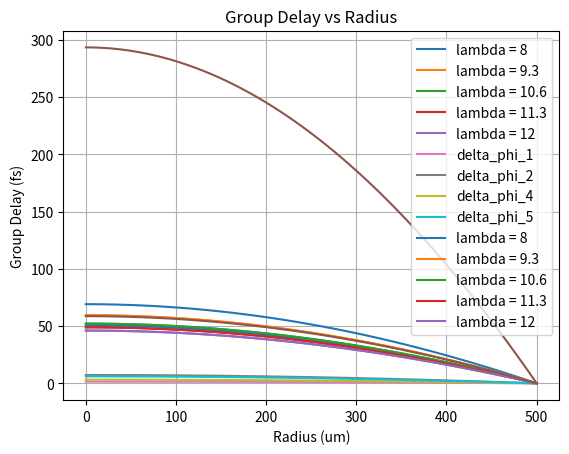

Here is the Python script that generated this plot:
# -*- coding:utf-8 -*-
# @Project    : InsectMicrolens
# @FileName   : main_pytorch.py
# [redacted]
# @Time       : 2024/4/1 17:12
# @Description:
import numpy as np
import matplotlib.pyplot as plt


class InsectMetalens:
    """
    透镜优化
    """

    def __init__(self):
        """
        初始化参数
        """
        # 光速,单位为m/s
        self.speed_of_light = 0.3
        # 中心波长,单位为微米
        self.wavelength_center = 10.6
        # 焦距
        self.focal_length = 130 * self.wavelength_center
        # 外径
        self.outer_radius = 500.25
        # 采样间隔，环带间隔
        self.sample_interval = 7.25
        # 角频率
        self.angular_frequency = 2 * np.pi * self.wavelength_center / self.speed_of_light
        # 计算环带数量
        self.num_rings = int(np.floor(self.outer_radius / self.sample_interval) + 1)
        # 创建环带半径数组
        self.radius_array = np.arange(0, (self.num_rings - 1) * self.sample_interval + self.sample_interval,
                                      self.sample_interval).astype(np.float32)
        # 计算初始半径
        self.R_0 = (self.num_rings - 1) * self.sample_interval

        # 波长列表
        self.lambda_list = [8, 9.3, 10.6, 11.3, 12]
        # 初始相位变量
        self.phases = np.zeros((self.num_rings, len(self.lambda_list)), dtype=np.float32)
        # 初始群延迟
        self.group_delay = (np.sqrt(self.R_0 ** 2 + self.focal_length ** 2) - np.sqrt(
            self.radius_array ** 2 + self.focal_length ** 2)) / self.speed_of_light

    def init_phases(self):
        """
        初始化波长的相位
        :return:
        """
        for wavelength in self.lambda_list:
            # 计算数据，即每个环带的相位延迟
            phase_delay = 2 * np.pi * (np.sqrt(self.R_0 ** 2 + self.focal_length ** 2) - np.sqrt(
                self.radius_array ** 2 + self.focal_length ** 2)) / wavelength
            self.phases[:, self.lambda_list.index(wavelength)] = phase_delay

    def calculate_group_delay(self):
        delta_omega = 2 * np.pi * self.speed_of_light * (1 / 8.0 - 1 / 12.0)
        delta_phi = self.phases[:, 0] - self.phases[:, 4]
        # 计算群延迟，要求0 < gd < 60
        self.group_delay = delta_phi / delta_omega

        delta_phi_1 = np.abs(self.phases[:, 0] - self.phases[:, 2])
        delta_phi_2 = np.abs(self.phases[:, 1] - self.phases[:, 2])
        delta_phi_4 = np.abs(self.phases[:, 3] - self.phases[:, 2])
        delta_phi_5 = np.abs(self.phases[:, 4] - self.phases[:, 2])

        plt.plot(self.radius_array, delta_phi_1, label='delta_phi_1')
        plt.plot(self.radius_array, delta_phi_2, label='delta_phi_2')
        plt.plot(self.radius_array, delta_phi_4, label='delta_phi_4')
        plt.plot(self.radius_array, delta_phi_5, label='delta_phi_5')
        plt.xlabel('Radius (um)')
        plt.ylabel('Phase Phi (rad)')
        plt.title('Delta Phi vs Radius')
        plt.legend()
        plt.show()
        return self.group_delay

    def plot_phases(self):
        """
        绘制相位
        :return:
        """
        for i, wavelength in enumerate(self.lambda_list):
            plt.plot(self.radius_array, self.phases[:, i], label=f'lambda = {wavelength}')
        plt.xlabel('Radius (um)')
        plt.ylabel('Phase Delay (rad)')
        plt.title('Phase Delay vs Radius')
        plt.legend()
        plt.grid(True)
        plt.show()

    def plot_group_delay(self):
        """
        绘制群延迟
        :return:
        """
        plt.plot(self.radius_array, self.group_delay)
        plt.xlabel('Radius (um)')
        plt.ylabel('Group Delay (fs)')
        plt.title('Group Delay vs Radius')
        plt.grid(True)
        plt.show()

    def sgd_phase_optimization(self, learning_rate=0.8, epochs=100, momentum=0.9, weight_decay=0.01,
                               target_group_delay=60):
        """
        梯度下降优化相位
        :param learning_rate:
        :param epochs:
        :param momentum:
        :param weight_decay:
        :param target_group_delay:
        :return:
        """
        print("Optimized Phase......")
        delta_phi = self.phases[:, 0] - self.phases[:, 4]
        self.phases[:, 0] = self.phases[:, 0] - learning_rate * delta_phi
        if 0 < self.calculate_group_delay().all() < target_group_delay:
            return self.phases

    def asm(self, phases):
        """
        角谱衍射/菲涅尔近场衍射
        :param phases:
        :return:
        """
        pass


if __name__ == '__main__':
    lens = InsectMetalens()
    lens.init_phases()
    # 优化前
    lens.plot_phases()
    lens.plot_group_delay()
    lens.sgd_phase_optimization()
    # 优化后
    lens.plot_phases()
    lens.plot_group_delay()
    print(lens.phases.shape)
